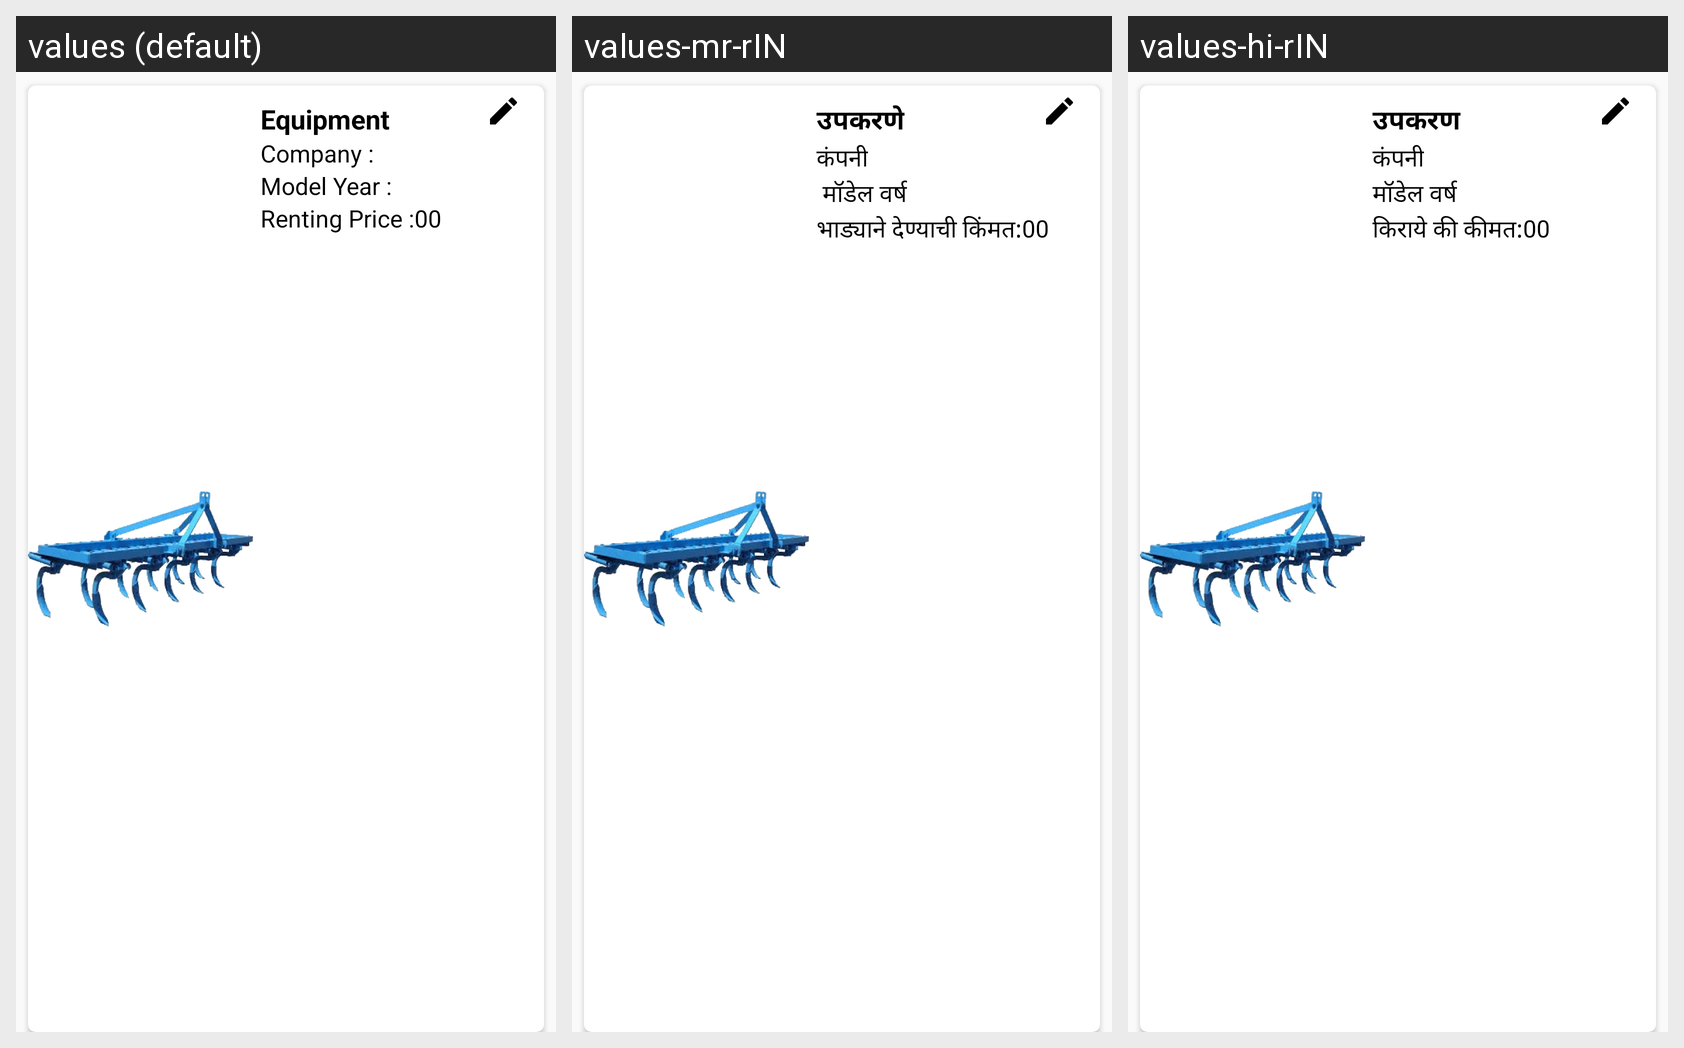

The Android screen above is rendered under several locales of the same app. Produce the string resources it draws, with the default and per-locale values.
Android screen res/layout/my_equip_card.xml rendered under 3 locales, left to right: values (default), values-mr-rIN, values-hi-rIN. Device: Nexus 5 (rendered at 1080×1920; each locale shown at half size, 540×960, under a caption strip naming it); theme Theme.KrishiSarathi.
Strings drawn on this screen, with the default value and each locale's value (text and hints the layout hard-codes, and strings that could not be matched under every locale, appear in the picture but are not listed):

equipment
  values: Equipment
  values-mr-rIN: उपकरणे
  values-hi-rIN: उपकरण

company
  values: Company :
  values-mr-rIN: कंपनी
  values-hi-rIN: कंपनी

model_year_colon
  values: Model Year :
  values-mr-rIN:  मॉडेल वर्ष
  values-hi-rIN: मॉडेल वर्ष

renting_price
  values: Renting Price :
  values-mr-rIN: भाड्याने देण्याची किंमत:
  values-hi-rIN: किराये की कीमत:
